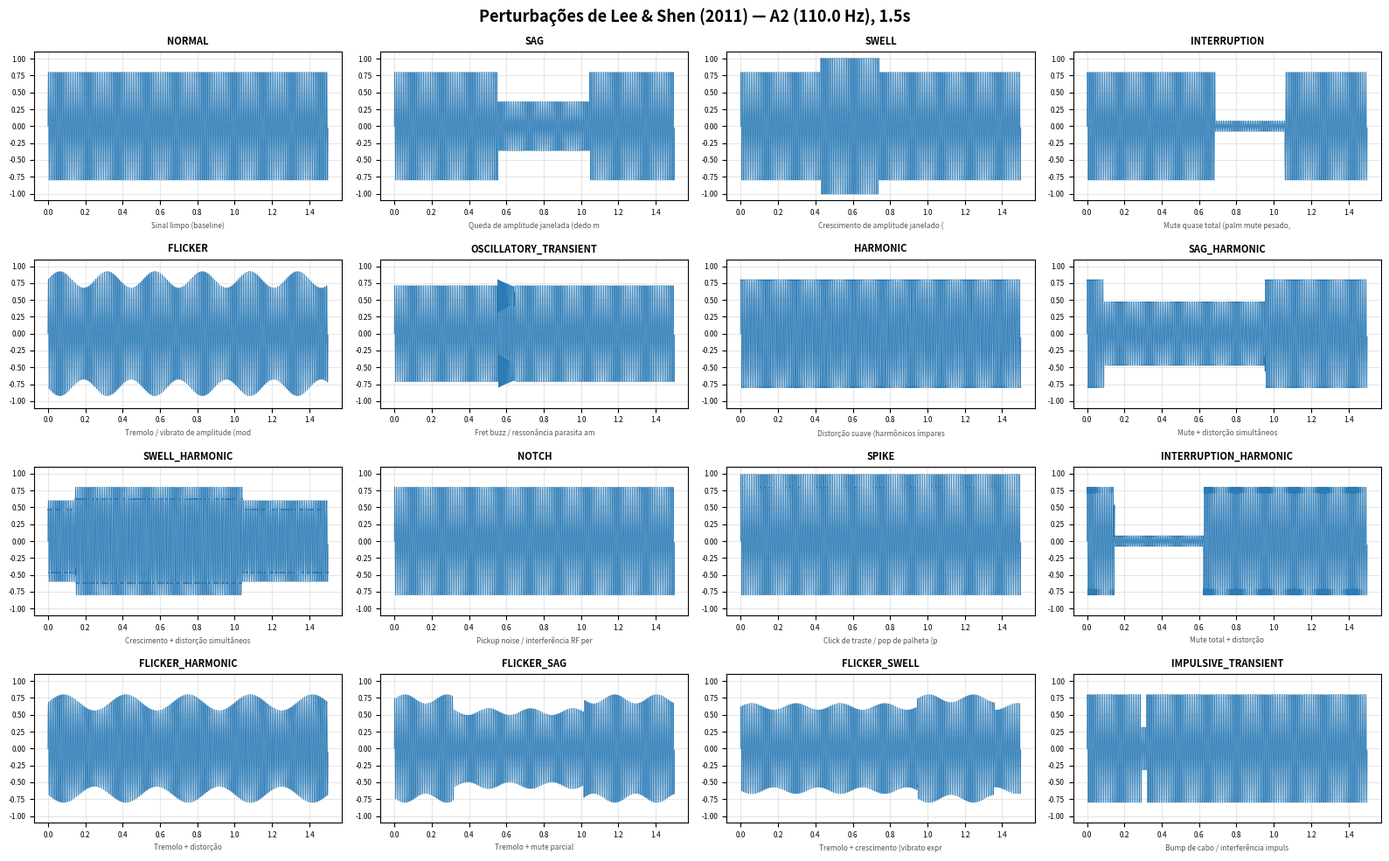

The matplotlib source for this figure:
"""
MÓDULO DE RUÍDOS — Distúrbios de Lee & Shen (2011) Adaptados para Áudio Musical
=================================================================================
Baseado nos modelos matemáticos de distúrbios de qualidade de energia elétrica
de Lee & Shen (2011), reaproveitados para modelar perturbações em sinais de áudio.

Adaptações em relação ao original (domínio elétrico → domínio musical):
    Original              →  Este módulo
    ─────────────────────────────────────────────────────────────────────
    f  = 60 Hz (rede)     →  f  = frequência da nota musical (ex: 110 Hz para A2)
    sf = 3360 Hz          →  sf = sample rate de áudio (padrão: 22050 Hz)
    cycles = n ciclos     →  duration = duração em segundos
    t1, t2 em segundos    →  t1, t2 em segundos (mantidos iguais)

A matemática de cada modelo é preservada sem alteração.
Apenas os parâmetros globais de contexto foram substituídos.

Analogias musicais de cada distúrbio:
    SAG                   → amplitude cai em uma janela de tempo (corda muffled, 
                            dedo mal posicionado)
    SWELL                 → amplitude sobe em uma janela (crescendo, pressão 
                            crescente no arco)
    INTERRUPTION          → sag extremo (alpha≈1) → nota quase muta, palm mute 
                            pesado
    FLICKER               → modulação de amplitude por frequência baixa → tremolo, 
                            vibrato de amplitude inconsistente, instabilidade de bow
    OSCILLATORY_TRANSIENT → oscilação transitória amortecida adicionada ao sinal 
                            → fret buzz, simpatia de corda solta ressoando
    HARMONIC              → adiciona harmônicos ímpares (3°, 5°, 7°) → distorção 
                            leve, overdrive, clipping suave
    SAG_HARMONIC          → distorção + queda de amplitude (overdrive com mute)
    SWELL_HARMONIC        → distorção + crescimento de amplitude
    NOTCH                 → entalhes periódicos (a cada ciclo da fundamental) → 
                            pickup noise, interferência de RF periódica
    SPIKE                 → picos positivos periódicos → ruído de ataque de palheta,
                            click de traste, pop de cabo
    INTERRUPTION_HARMONIC → mute pesado + distorção
    FLICKER_HARMONIC      → tremolo + distorção
    FLICKER_SAG           → tremolo + mute parcial
    FLICKER_SWELL         → tremolo + crescimento (vibrato expressivo)
    IMPULSIVE_TRANSIENT   → perturbação breve e isolada → bump de cabo, toque 
                            acidental de corda

Uso básico:
    from modulo_ruidos import aplicar_ruido, RuidoMusical, suite_ruidos_musicais
    sinal_perturbado, descricao = aplicar_ruido(sinal, freq_hz=110.0,
                                                tipo=RuidoMusical.FLICKER)

Uso no ambiente de testes:
    from modulo_ruidos import suite_ruidos_musicais
    casos = suite_ruidos_musicais(nota_hz=110.0, duracao=1.5)
    # → passe para rodar_suite() em modulo_teste.py
"""

import numpy as np
from numpy import arange
from numpy import multiply as mult
from enum import Enum
import random
import warnings
warnings.filterwarnings("ignore")


# ══════════════════════════════════════════════════════════════════════════════
# CONSTANTES PADRÃO
# ══════════════════════════════════════════════════════════════════════════════

SR_AUDIO    = 22050   # sample rate padrão de áudio
AMPLITUDE   = 0.8     # amplitude de pico padrão


# ══════════════════════════════════════════════════════════════════════════════
# ENUM DE TIPOS
# ══════════════════════════════════════════════════════════════════════════════

class RuidoMusical(Enum):
    """
    Enum de todos os tipos de perturbação disponíveis.
    O valor inteiro corresponde ao índice original de Lee & Shen para rastreabilidade.
    """
    NORMAL                = 0
    SAG                   = 1    # queda de amplitude janelada
    SWELL                 = 2    # crescimento de amplitude janelado
    INTERRUPTION          = 3    # mute quase total (sag extremo)
    FLICKER               = 4    # tremolo (modulação AM por senoide lenta)
    OSCILLATORY_TRANSIENT = 5    # ressonância amortecida transitória (fret buzz)
    HARMONIC              = 6    # distorção (harmônicos ímpares)
    SAG_HARMONIC          = 7    # mute + distorção
    SWELL_HARMONIC        = 8    # crescimento + distorção
    NOTCH                 = 9    # entalhes periódicos (pickup noise)
    SPIKE                 = 10   # picos periódicos (click de traste/palheta)
    INTERRUPTION_HARMONIC = 11   # mute total + distorção
    FLICKER_HARMONIC      = 12   # tremolo + distorção
    FLICKER_SAG           = 13   # tremolo + mute parcial
    FLICKER_SWELL         = 14   # tremolo + crescimento
    IMPULSIVE_TRANSIENT   = 15   # bump isolado de cabo/interferência


# Analogia musical para exibição
DESCRICAO_MUSICAL = {
    RuidoMusical.NORMAL:                "Sinal limpo (baseline)",
    RuidoMusical.SAG:                   "Queda de amplitude janelada (dedo mal posicionado / muffled)",
    RuidoMusical.SWELL:                 "Crescimento de amplitude janelado (crescendo / mais pressão)",
    RuidoMusical.INTERRUPTION:          "Mute quase total (palm mute pesado, alpha≈1)",
    RuidoMusical.FLICKER:               "Tremolo / vibrato de amplitude (modulação AM lenta)",
    RuidoMusical.OSCILLATORY_TRANSIENT: "Fret buzz / ressonância parasita amortecida",
    RuidoMusical.HARMONIC:              "Distorção suave (harmônicos ímpares, 3°/5°/7°)",
    RuidoMusical.SAG_HARMONIC:          "Mute + distorção simultâneos",
    RuidoMusical.SWELL_HARMONIC:        "Crescimento + distorção simultâneos",
    RuidoMusical.NOTCH:                 "Pickup noise / interferência RF periódica (entalhes)",
    RuidoMusical.SPIKE:                 "Click de traste / pop de palheta (picos periódicos)",
    RuidoMusical.INTERRUPTION_HARMONIC: "Mute total + distorção",
    RuidoMusical.FLICKER_HARMONIC:      "Tremolo + distorção",
    RuidoMusical.FLICKER_SAG:           "Tremolo + mute parcial",
    RuidoMusical.FLICKER_SWELL:         "Tremolo + crescimento (vibrato expressivo)",
    RuidoMusical.IMPULSIVE_TRANSIENT:   "Bump de cabo / interferência impulsiva isolada",
}


# ══════════════════════════════════════════════════════════════════════════════
# FUNÇÕES AUXILIARES (do original de Lee & Shen — sem modificação matemática)
# ══════════════════════════════════════════════════════════════════════════════

def _u(x: np.ndarray) -> np.ndarray:
    """Função degrau de Heaviside. u(x) = 1 se x > 0, 0 caso contrário."""
    return np.heaviside(x, 0)


def _time_axis(duracao: float, sr: int) -> np.ndarray:
    """
    Gera o eixo de tempo uniforme.
    Adaptação: usa duração em segundos em vez de cycles/f.
    """
    return arange(0, duracao, 1.0 / sr)


# ══════════════════════════════════════════════════════════════════════════════
# GERADORES DE SINAL POR TIPO (matemática original preservada)
# ══════════════════════════════════════════════════════════════════════════════

def _gen_normal(f: float, duracao: float, sr: int, A: float) -> np.ndarray:
    t = _time_axis(duracao, sr)
    return A * np.sin(2 * np.pi * f * t)


def _gen_sag(f: float, duracao: float, sr: int, A: float,
             alpha: float, t1: float, t2: float) -> np.ndarray:
    """
    Queda de amplitude entre t1 e t2.
    alpha: profundidade da queda (0=sem efeito, 1=mute total).
    Eq.: x(t) = A * [1 - alpha*(u(t-t1) - u(t-t2))] * sin(2πft)
    """
    t = _time_axis(duracao, sr)
    envelope = 1 - alpha * (_u(t - t1) - _u(t - t2))
    return A * envelope * np.sin(2 * np.pi * f * t)


def _gen_swell(f: float, duracao: float, sr: int, A: float,
               alpha: float, t1: float, t2: float) -> np.ndarray:
    """
    Crescimento de amplitude entre t1 e t2.
    alpha: magnitude do crescimento.
    Eq.: x(t) = A * [1 + alpha*(u(t-t1) - u(t-t2))] * sin(2πft)
    """
    t = _time_axis(duracao, sr)
    envelope = 1 + alpha * (_u(t - t1) - _u(t - t2))
    return A * envelope * np.sin(2 * np.pi * f * t)


def _gen_interruption(f, duracao, sr, A, alpha, t1, t2) -> np.ndarray:
    """
    Mute quase total (sag com alpha próximo de 1).
    Matematicamente idêntico ao sag — distinção é paramétrica (alpha ≈ 0.9–1.0).
    """
    return _gen_sag(f, duracao, sr, A, alpha, t1, t2)


def _gen_flicker(f: float, duracao: float, sr: int, A: float,
                 alpha: float, beta: float) -> np.ndarray:
    """
    Modulação de amplitude por senoide de baixa frequência beta (Hz).
    Eq.: x(t) = A * [1 + alpha*sin(2π*beta*t)] * sin(2πft)
    alpha: profundidade da modulação (0.1–0.2 no original).
    beta:  frequência do tremolo em Hz (5–20 Hz no elétrico; 2–8 Hz musical).
    """
    t = _time_axis(duracao, sr)
    modulator = 1 + alpha * np.sin(2 * np.pi * beta * t)
    return A * modulator * np.sin(2 * np.pi * f * t)


def _gen_oscillatory_transient(f: float, duracao: float, sr: int, A: float,
                                 alpha: float, tau: float,
                                 fn: float, t1: float, t2: float) -> np.ndarray:
    """
    Transiente oscilatório amortecido adicionado ao sinal base.
    Modela fret buzz ou simpatia de corda ressoando brevemente após o ataque.
    Eq.: x(t) = A*sin(2πft) + alpha*exp(-(t-t1)/tau) * [u(t-t1)-u(t-t2)] * sin(2πfn*t)

    fn:  frequência da oscilação parasita (Hz) — ex: fn próxima de um harmônico da nota
    tau: constante de decaimento do transiente (segundos)
    """
    t    = _time_axis(duracao, sr)
    base = A * np.sin(2 * np.pi * f * t)
    c    = alpha * np.exp(-((t - t1) / tau))
    d    = _u(t - t1) - _u(t - t2)
    e    = np.sin(2 * np.pi * fn * t)
    transiente = mult(mult(c, d), e)
    y = base + transiente
    # Normaliza para não ultrapassar amplitude alvo
    pico = np.max(np.abs(y))
    return y / pico * A if pico > 0 else y


def _gen_harmonic(f: float, duracao: float, sr: int, A: float,
                   alpha: list[float]) -> np.ndarray:
    """
    Adiciona harmônicos ímpares (3°, 5°, 7°) ao sinal fundamental.
    Modela distorção suave, overdrive leve, ou timbre rico em harmônicos.
    Eq.: x(t) = a1*sin(2πft) + alpha[0]*sin(3*2πft) + alpha[1]*sin(5*2πft) + ...

    a1 é calculado para manter a norma total unitária (igual ao original).
    alpha: lista de amplitudes dos harmônicos [a3, a5, a7].
    """
    t  = _time_axis(duracao, sr)
    a1 = np.sqrt(1 - sum(a**2 for a in alpha))
    s  = a1 * np.sin(2 * np.pi * f * t)
    for k, a in enumerate(alpha):
        ordem = 2 * (k + 1) + 1   # 3, 5, 7
        s += a * np.sin(f * 2 * np.pi * t * ordem)
    pico = np.max(np.abs(s))
    return A * s / pico if pico > 0 else s


def _gen_sag_harmonic(f, duracao, sr, A, alpha_s, t1, t2,
                       alpha) -> np.ndarray:
    """SAG aplicado sobre sinal com harmônicos."""
    t         = _time_axis(duracao, sr)
    envelope  = 1 - alpha_s * (_u(t - t1) - _u(t - t2))
    h         = _gen_harmonic(f, duracao, sr, A=1.0, alpha=alpha)
    y         = envelope * h
    pico = np.max(np.abs(y))
    return A * y / pico if pico > 0 else y


def _gen_swell_harmonic(f, duracao, sr, A, alpha_s, t1, t2,
                         alpha) -> np.ndarray:
    """SWELL aplicado sobre sinal com harmônicos."""
    t        = _time_axis(duracao, sr)
    envelope = 1 + alpha_s * (_u(t - t1) - _u(t - t2))
    h        = _gen_harmonic(f, duracao, sr, A=1.0, alpha=alpha)
    y        = envelope * h
    pico = np.max(np.abs(y))
    return A * y / pico if pico > 0 else y


def _gen_notch(f: float, duracao: float, sr: int, A: float,
               k: float, t1: float, t2: float) -> np.ndarray:
    """
    Entalhes (notches) periódicos sincronizados com a fundamental.
    Cada ciclo da nota recebe um entalhe negativo na janela [t1, t2].
    Modela interferência de pickup, hum de aterramento periódico.
    Eq.: x(t) = A*sin(2πft) - k * Σ[u(t-(t1+n/f)) - u(t-(t2+n/f))] * sign(sin(2πft))
    """
    t      = _time_axis(duracao, sr)
    base   = np.sin(2 * np.pi * f * t)
    notch_ = np.zeros(len(t))
    n_ciclos = int(duracao * f) + 1
    for n in range(n_ciclos):
        notch_ += k * (_u(t - (t1 + n / f)) - _u(t - (t2 + n / f)))
    y = base + np.multiply(notch_, -np.sign(base))
    return A * y


def _gen_spike(f: float, duracao: float, sr: int, A: float,
               k: float, t1: float, t2: float) -> np.ndarray:
    """
    Picos positivos periódicos sincronizados com a fundamental.
    Modela click de traste, pop de palheta, ruído de contato.
    Eq.: x(t) = A*sin(2πft) + k * Σ[u(t-(t1+n/f)) - u(t-(t2+n/f))] * sign(sin(2πft))
    """
    t      = _time_axis(duracao, sr)
    base   = np.sin(2 * np.pi * f * t)
    spike_ = np.zeros(len(t))
    n_ciclos = int(duracao * f) + 1
    for n in range(n_ciclos):
        spike_ += k * (_u(t - (t1 + n / f)) - _u(t - (t2 + n / f)))
    y = base + np.multiply(spike_, +np.sign(base))
    return A * y


def _gen_interruption_harmonic(f, duracao, sr, A, alpha_i, t1, t2,
                                alpha) -> np.ndarray:
    """INTERRUPTION (mute quase total) + harmônicos ímpares."""
    t        = _time_axis(duracao, sr)
    envelope = 1 - alpha_i * (_u(t - t1) - _u(t - t2))
    h        = _gen_harmonic(f, duracao, sr, A=1.0, alpha=alpha)
    y        = envelope * h
    pico = np.max(np.abs(y))
    return A * y / pico if pico > 0 else y


def _gen_flicker_harmonic(f, duracao, sr, A, alpha_f, beta_f,
                           alpha) -> np.ndarray:
    """FLICKER (tremolo) + harmônicos ímpares."""
    t        = _time_axis(duracao, sr)
    modulator = 1 + alpha_f * np.sin(2 * np.pi * beta_f * t)
    h         = _gen_harmonic(f, duracao, sr, A=1.0, alpha=alpha)
    y         = modulator * h
    pico = np.max(np.abs(y))
    return A * y / pico if pico > 0 else y


def _gen_flicker_sag(f, duracao, sr, A, alpha, t1, t2,
                      alpha_f, beta_f) -> np.ndarray:
    """FLICKER (tremolo) aplicado sobre sag."""
    t         = _time_axis(duracao, sr)
    sag_env   = 1 - alpha * (_u(t - t1) - _u(t - t2))
    fl_signal = _gen_flicker(f, duracao, sr, A=1.0, alpha=alpha_f, beta=beta_f)
    y         = sag_env * fl_signal
    pico = np.max(np.abs(y))
    return A * y / pico if pico > 0 else y


def _gen_flicker_swell(f, duracao, sr, A, alpha, t1, t2,
                        alpha_f, beta_f) -> np.ndarray:
    """FLICKER (tremolo) aplicado sobre swell."""
    t          = _time_axis(duracao, sr)
    swell_env  = 1 + alpha * (_u(t - t1) - _u(t - t2))
    fl_signal  = _gen_flicker(f, duracao, sr, A=1.0, alpha=alpha_f, beta=beta_f)
    y          = swell_env * fl_signal
    pico = np.max(np.abs(y))
    return A * y / pico if pico > 0 else y


def _gen_impulsive_transient(f, duracao, sr, A, alpha, t1, t2) -> np.ndarray:
    """
    Perturbação impulsiva breve e isolada (matematicamente idêntico ao sag).
    Distingue-se parametricamente: janela muito curta (t2-t1 pequeno).
    Modela bump de cabo, clique de conector, interferência isolada.
    """
    return _gen_sag(f, duracao, sr, A, alpha, t1, t2)


# ══════════════════════════════════════════════════════════════════════════════
# GERADOR DE PARÂMETROS ALEATÓRIOS (adaptado para áudio musical)
# ══════════════════════════════════════════════════════════════════════════════

class ParamsAleatorios:
    """
    Gera parâmetros aleatórios válidos para cada tipo de perturbação,
    adaptados para duração e frequências de áudio musical.

    Diferenças em relação ao RandomParams original:
        - t1, t2 baseados em `duracao` (segundos) em vez de cycles/f
        - beta (flicker) reduzido para 2–8 Hz (tremolo musical realista)
        - fn (oscillatory transient) baseado em harmônicos da nota musical
        - tau escalado para duração do áudio
    """

    def __init__(self, tipo: RuidoMusical, f: float, duracao: float):
        self.f       = f
        self.duracao = duracao

        # Janela de tempo para perturbações janeladas
        # Garante que t1 e t2 estejam dentro da duração do sinal
        tamanho = random.uniform(0.2, 0.6) * duracao
        self.t1 = random.uniform(0.05 * duracao, (duracao - tamanho) * 0.95)
        self.t2 = self.t1 + tamanho

        if tipo == RuidoMusical.SAG:
            self.alpha = random.uniform(0.1, 0.9)

        elif tipo == RuidoMusical.SWELL:
            self.alpha = random.uniform(0.1, 0.8)

        elif tipo == RuidoMusical.INTERRUPTION:
            self.alpha = random.uniform(0.9, 1.0)

        elif tipo == RuidoMusical.FLICKER:
            # beta musical: 2–8 Hz (tremolo de instrumento)
            # O original usava 5–20 Hz que é adequado para elétrico mas rápido demais para áudio
            self.alpha = random.uniform(0.05, 0.25)
            self.beta  = random.uniform(2.0, 8.0)

        elif tipo == RuidoMusical.OSCILLATORY_TRANSIENT:
            # fn: próximo de um harmônico da nota (2x, 3x, 4x a fundamental)
            # Simula fret buzz que ressoa em uma frequência relacionada
            self.alpha = random.uniform(0.1, 0.5)
            self.fn    = f * random.choice([2, 3, 4, 5])
            # tau: decai em 5–20% da duração total
            self.tau   = random.uniform(0.05, 0.2) * duracao
            # Janela menor para o transiente
            self.t1    = random.uniform(0.1, 0.4) * duracao
            self.t2    = self.t1 + random.uniform(0.05, 0.15) * duracao

        elif tipo == RuidoMusical.HARMONIC:
            self.alpha = [
                random.uniform(0.05, 0.20),
                random.uniform(0.03, 0.15),
                random.uniform(0.02, 0.10),
            ]

        elif tipo in (RuidoMusical.SAG_HARMONIC, RuidoMusical.SWELL_HARMONIC):
            self.alpha_s = random.uniform(0.1, 0.7)
            self.alpha   = [
                random.uniform(0.05, 0.20),
                random.uniform(0.03, 0.15),
                random.uniform(0.02, 0.10),
            ]

        elif tipo in (RuidoMusical.NOTCH, RuidoMusical.SPIKE):
            self.k  = random.uniform(0.05, 0.3)
            # Janela do notch/spike: fração muito pequena do período da nota
            periodo = 1.0 / f
            self.t1 = random.uniform(0, 0.3 * periodo)
            self.t2 = self.t1 + random.uniform(0.01, 0.08) * periodo

        elif tipo == RuidoMusical.INTERRUPTION_HARMONIC:
            self.alpha_i = random.uniform(0.9, 1.0)
            self.alpha   = [
                random.uniform(0.05, 0.20),
                random.uniform(0.03, 0.15),
                random.uniform(0.02, 0.10),
            ]

        elif tipo == RuidoMusical.FLICKER_HARMONIC:
            self.alpha_f = random.uniform(0.05, 0.20)
            self.beta_f  = random.uniform(2.0, 8.0)
            self.alpha   = [
                random.uniform(0.05, 0.20),
                random.uniform(0.03, 0.15),
                random.uniform(0.02, 0.10),
            ]

        elif tipo in (RuidoMusical.FLICKER_SAG, RuidoMusical.FLICKER_SWELL):
            self.alpha   = random.uniform(0.1, 0.7)
            self.alpha_f = random.uniform(0.05, 0.20)
            self.beta_f  = random.uniform(2.0, 8.0)

        elif tipo == RuidoMusical.IMPULSIVE_TRANSIENT:
            self.alpha = random.uniform(0.3, 0.8)
            # Janela muito curta: 1–5% da duração
            self.t1 = random.uniform(0.1, 0.8) * duracao
            self.t2 = self.t1 + random.uniform(0.01, 0.05) * duracao


# ══════════════════════════════════════════════════════════════════════════════
# INTERFACE PÚBLICA PRINCIPAL
# ══════════════════════════════════════════════════════════════════════════════

def gerar_sinal_perturbado(tipo: RuidoMusical,
                            freq_hz: float,
                            duracao: float,
                            sr: int = SR_AUDIO,
                            amplitude: float = AMPLITUDE,
                            params: ParamsAleatorios = None) -> tuple[np.ndarray, str]:
    """
    Gera um sinal com a perturbação especificada a partir de parâmetros aleatórios.

    Parâmetros
    ----------
    tipo      : RuidoMusical   tipo de perturbação (enum)
    freq_hz   : float          frequência fundamental da nota em Hz
    duracao   : float          duração do sinal em segundos
    sr        : int            sample rate em Hz
    amplitude : float          amplitude de pico (0.0 – 1.0)
    params    : ParamsAleatorios  se None, gera parâmetros aleatórios automaticamente

    Retorna
    -------
    (sinal: np.ndarray, descricao: str)
    """
    if params is None:
        params = ParamsAleatorios(tipo, freq_hz, duracao)

    p = params
    f = freq_hz
    A = amplitude
    d = duracao

    if tipo == RuidoMusical.NORMAL:
        y = _gen_normal(f, d, sr, A)

    elif tipo == RuidoMusical.SAG:
        y = _gen_sag(f, d, sr, A, p.alpha, p.t1, p.t2)

    elif tipo == RuidoMusical.SWELL:
        y = _gen_swell(f, d, sr, A, p.alpha, p.t1, p.t2)

    elif tipo == RuidoMusical.INTERRUPTION:
        y = _gen_interruption(f, d, sr, A, p.alpha, p.t1, p.t2)

    elif tipo == RuidoMusical.FLICKER:
        y = _gen_flicker(f, d, sr, A, p.alpha, p.beta)

    elif tipo == RuidoMusical.OSCILLATORY_TRANSIENT:
        y = _gen_oscillatory_transient(f, d, sr, A, p.alpha, p.tau, p.fn, p.t1, p.t2)

    elif tipo == RuidoMusical.HARMONIC:
        y = _gen_harmonic(f, d, sr, A, p.alpha)

    elif tipo == RuidoMusical.SAG_HARMONIC:
        y = _gen_sag_harmonic(f, d, sr, A, p.alpha_s, p.t1, p.t2, p.alpha)

    elif tipo == RuidoMusical.SWELL_HARMONIC:
        y = _gen_swell_harmonic(f, d, sr, A, p.alpha_s, p.t1, p.t2, p.alpha)

    elif tipo == RuidoMusical.NOTCH:
        y = _gen_notch(f, d, sr, A, p.k, p.t1, p.t2)

    elif tipo == RuidoMusical.SPIKE:
        y = _gen_spike(f, d, sr, A, p.k, p.t1, p.t2)

    elif tipo == RuidoMusical.INTERRUPTION_HARMONIC:
        y = _gen_interruption_harmonic(f, d, sr, A, p.alpha_i, p.t1, p.t2, p.alpha)

    elif tipo == RuidoMusical.FLICKER_HARMONIC:
        y = _gen_flicker_harmonic(f, d, sr, A, p.alpha_f, p.beta_f, p.alpha)

    elif tipo == RuidoMusical.FLICKER_SAG:
        y = _gen_flicker_sag(f, d, sr, A, p.alpha, p.t1, p.t2, p.alpha_f, p.beta_f)

    elif tipo == RuidoMusical.FLICKER_SWELL:
        y = _gen_flicker_swell(f, d, sr, A, p.alpha, p.t1, p.t2, p.alpha_f, p.beta_f)

    elif tipo == RuidoMusical.IMPULSIVE_TRANSIENT:
        y = _gen_impulsive_transient(f, d, sr, A, p.alpha, p.t1, p.t2)

    else:
        raise ValueError(f"Tipo de ruído desconhecido: {tipo}")

    descricao = DESCRICAO_MUSICAL.get(tipo, str(tipo))
    return y.astype(np.float32), descricao


def aplicar_ruido(sinal: np.ndarray, freq_hz: float,
                   tipo: RuidoMusical,
                   sr: int = SR_AUDIO,
                   params: ParamsAleatorios = None) -> tuple[np.ndarray, str]:
    """
    Aplica uma perturbação sobre um sinal existente, em vez de gerar do zero.
    O sinal perturbado é gerado com os mesmos parâmetros de duração e SR do original.

    Parâmetros
    ----------
    sinal   : np.ndarray    sinal original (será substituído, não somado)
    freq_hz : float         frequência da nota em Hz (necessário para parametrização)
    tipo    : RuidoMusical  tipo de perturbação
    sr      : int           sample rate
    params  : opcional      parâmetros fixos (None = aleatório)

    Retorna
    -------
    (sinal_perturbado: np.ndarray, descricao: str)
    """
    duracao = len(sinal) / sr
    amplitude = float(np.max(np.abs(sinal))) or AMPLITUDE
    y, desc = gerar_sinal_perturbado(tipo, freq_hz, duracao, sr, amplitude, params)
    # Ajusta tamanho para coincidir exatamente com o sinal original
    n = len(sinal)
    if len(y) >= n:
        return y[:n], desc
    else:
        return np.pad(y, (0, n - len(y))), desc


# ══════════════════════════════════════════════════════════════════════════════
# SUITE DE TESTES (interface com modulo_teste.py)
# ══════════════════════════════════════════════════════════════════════════════

def suite_ruidos_musicais(nota_hz: float = 110.0,
                           nota_nome: str = "A2",
                           duracao: float = 1.5,
                           sr: int = SR_AUDIO,
                           seed: int = 42) -> list[tuple]:
    """
    Gera uma suite completa de casos de teste com todos os tipos de perturbação.
    Formato compatível com rodar_suite() de modulo_teste.py.

    Parâmetros
    ----------
    nota_hz   : frequência da nota de referência
    nota_nome : nome da nota (para o gabarito)
    duracao   : duração de cada sinal em segundos
    sr        : sample rate
    seed      : semente aleatória para reprodutibilidade

    Retorna
    -------
    list de (audio: np.ndarray, gabarito: list[dict], nome_do_teste: str)
    Compatível diretamente com rodar_suite() de modulo_teste.py.
    """
    random.seed(seed)
    np.random.seed(seed)

    gabarito_base = [{
        "freq_hz":   nota_hz,
        "nota_nome": nota_nome,
        "inicio":    0.0,
        "fim":       duracao,
    }]

    casos = []
    for tipo in RuidoMusical:
        try:
            audio, descricao = gerar_sinal_perturbado(tipo, nota_hz, duracao, sr)
            nome = f"{nota_nome} | {descricao}"
            casos.append((audio, gabarito_base, nome))
        except Exception as e:
            print(f"[AVISO] Falha ao gerar {tipo.name}: {e}")

    return casos


def listar_ruidos() -> None:
    """Imprime tabela de todos os tipos de perturbação com suas analogias musicais."""
    print("\n" + "═" * 70)
    print("  Perturbações Disponíveis (Lee & Shen 2011 → domínio musical)")
    print("═" * 70)
    for tipo, desc in DESCRICAO_MUSICAL.items():
        print(f"  {tipo.value:>2}. {tipo.name:<25} → {desc}")
    print("═" * 70 + "\n")


# ══════════════════════════════════════════════════════════════════════════════
# EXECUÇÃO STANDALONE (visualização dos sinais gerados)
# ══════════════════════════════════════════════════════════════════════════════

if __name__ == "__main__":
    import matplotlib.pyplot as plt

    listar_ruidos()

    NOTA_HZ   = 110.0    # A2
    DURACAO   = 1.5
    SR        = SR_AUDIO

    # Gera todos os sinais e plota em grade
    tipos = list(RuidoMusical)
    n     = len(tipos)
    cols  = 4
    rows  = (n + cols - 1) // cols

    fig, axes = plt.subplots(rows, cols, figsize=(16, rows * 2.5))
    fig.suptitle(f"Perturbações de Lee & Shen (2011) — A2 ({NOTA_HZ} Hz), {DURACAO}s",
                 fontsize=13, fontweight="bold")
    axes_flat = axes.flatten()

    for idx, tipo in enumerate(tipos):
        ax = axes_flat[idx]
        try:
            audio, descricao = gerar_sinal_perturbado(tipo, NOTA_HZ, DURACAO, SR)
            t = np.linspace(0, DURACAO, len(audio))
            ax.plot(t, audio, linewidth=0.6, color="#2c7bb6")
            ax.set_title(f"{tipo.name}", fontsize=8, fontweight="bold")
            ax.set_xlabel(descricao[:35], fontsize=6, color="#555")
            ax.set_ylim(-1.1, 1.1)
            ax.tick_params(labelsize=6)
            ax.grid(True, alpha=0.3)
        except Exception as e:
            ax.text(0.5, 0.5, f"Erro:\n{e}", ha="center", va="center",
                    transform=ax.transAxes, fontsize=7, color="red")
            ax.set_title(tipo.name, fontsize=8)

    # Oculta subplots vazios
    for idx in range(len(tipos), len(axes_flat)):
        axes_flat[idx].set_visible(False)

    plt.tight_layout()
    plt.show()
